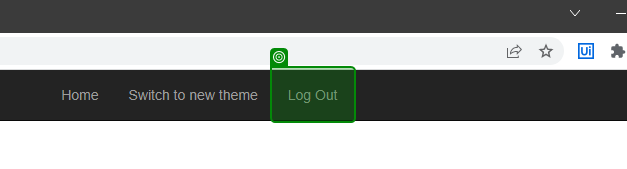
Task: Download all the monthly reports for a specific vendor and generate a yearly report.
Workflow: LoginSystem1TestCase

Step 1: check the link 'Log Out' in window 'ACME System 1 - Dashboard' (chrome.exe)
